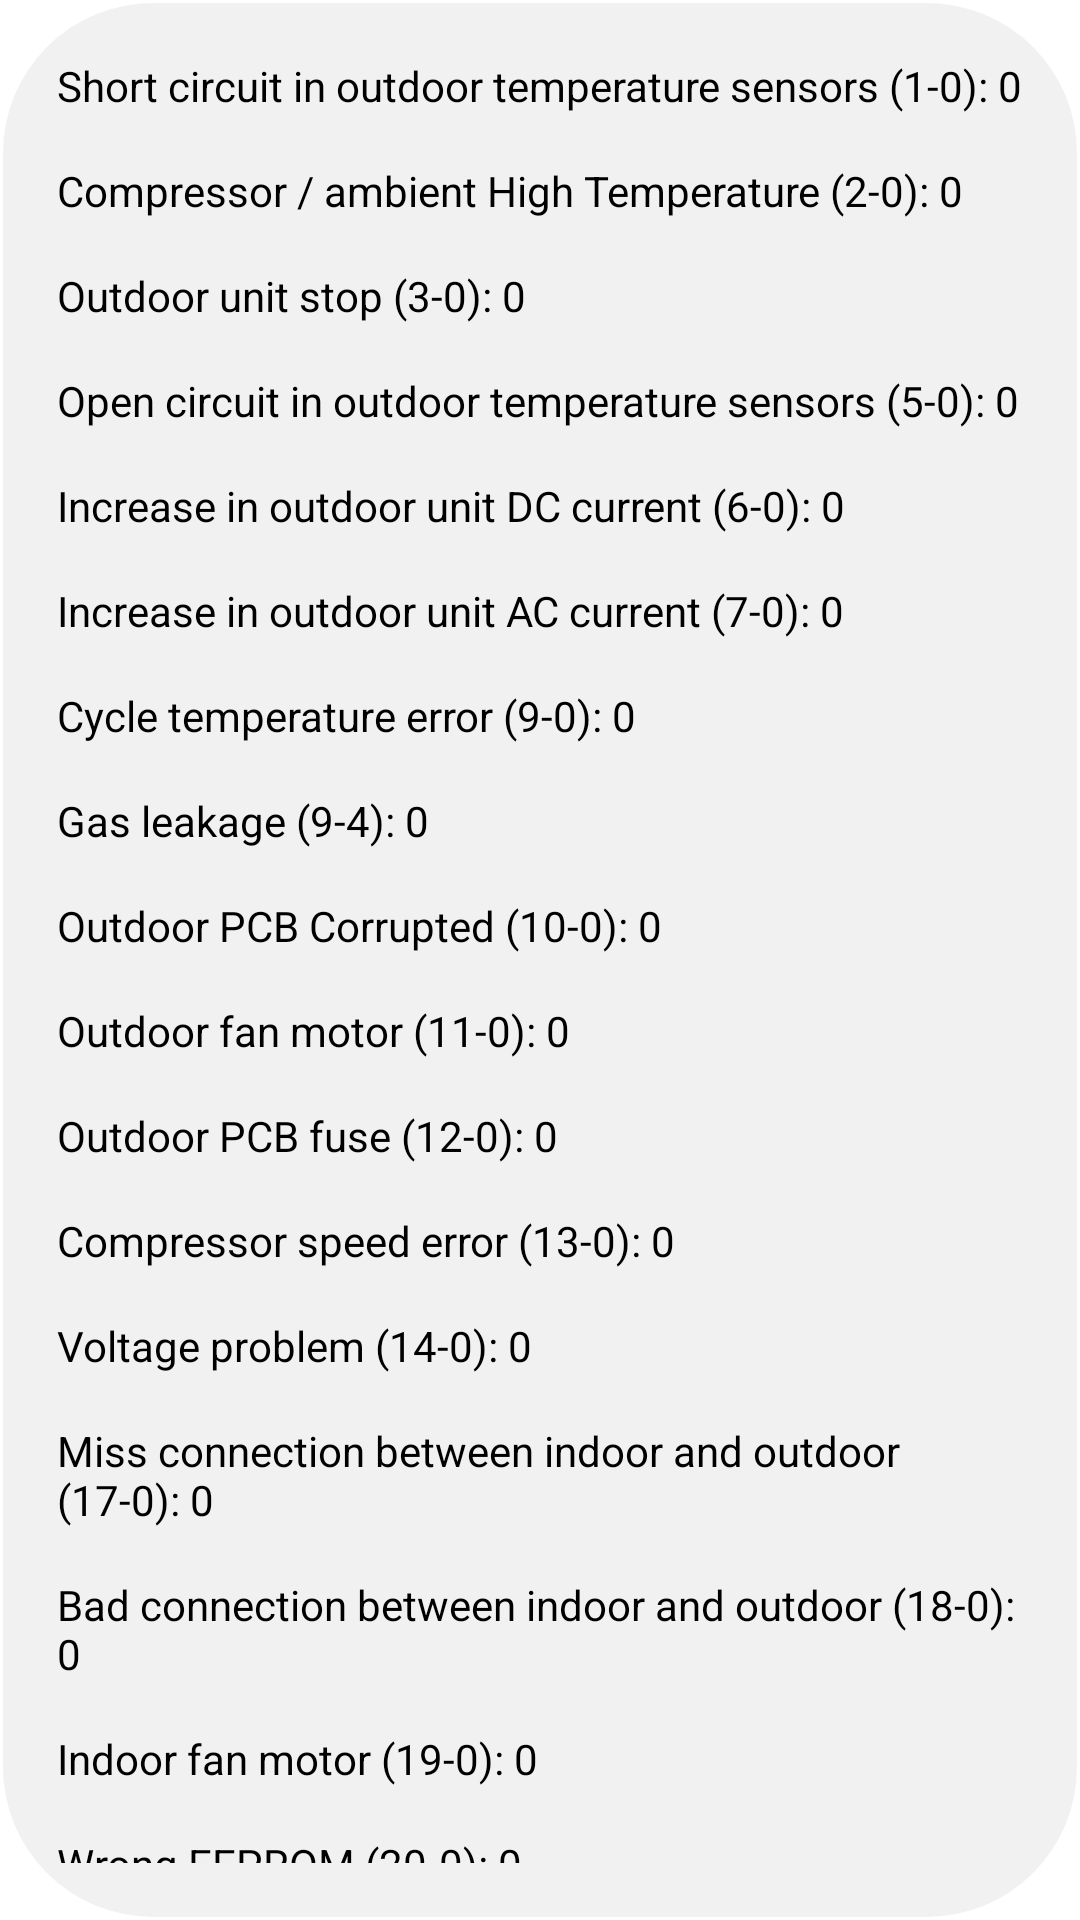

Produce the Android XML layout that renders to this screen, including the resource entries it uses.
<!-- AndroidManifest.xml: application theme Theme.Design.NoActionBar -->
<!-- res/layout/activity_errors.xml -->
<?xml version="1.0" encoding="utf-8"?>
<androidx.constraintlayout.widget.ConstraintLayout xmlns:android="http://schemas.android.com/apk/res/android"
    xmlns:app="http://schemas.android.com/apk/res-auto"
    xmlns:tools="http://schemas.android.com/tools"
    android:layout_width="match_parent"
    android:layout_height="match_parent"
    android:padding="1dp"
    android:background="@color/white"
    tools:context=".ErrorsActivity">

    <LinearLayout
        android:padding="10dp"
        android:layout_width="match_parent"
        android:layout_height="match_parent"
        android:background="@drawable/background_main"
        android:orientation="vertical">

        <TextView
            android:id="@+id/Short_circuit"
            android:layout_width="wrap_content"
            android:layout_height="wrap_content"
            android:textColor="#000000"
            android:text="Short circuit in outdoor temperature sensors (1-0): 0"
            android:textSize="14sp"
            android:padding="8dp"/>

        <TextView
            android:id="@+id/Compressor"
            android:layout_width="wrap_content"
            android:layout_height="wrap_content"
            android:textColor="#000000"
            android:text="Compressor / ambient High Temperature (2-0): 0"
            android:textSize="14sp"
            android:padding="8dp"/>

        <TextView
            android:id="@+id/outdoor_unit"
            android:layout_width="wrap_content"
            android:layout_height="wrap_content"
            android:textColor="#000000"
            android:text="Outdoor unit stop (3-0): 0"
            android:textSize="14sp"
            android:padding="8dp"/>

        <TextView
            android:id="@+id/open_circuit"
            android:layout_width="wrap_content"
            android:textColor="#000000"
            android:layout_height="wrap_content"
            android:text="Open circuit in outdoor temperature sensors (5-0): 0"
            android:textSize="14sp"
            android:padding="8dp"/>

        <TextView
            android:id="@+id/Increase_in_outdoor_unit_DC_current_6_0"
            android:layout_width="wrap_content"
            android:textColor="#000000"
            android:layout_height="wrap_content"
            android:text="Increase in outdoor unit DC current (6-0): 0"
            android:textSize="14sp"
            android:padding="8dp"/>

        <TextView
            android:id="@+id/Increase_in_outdoor_unit_DC_current_7_0"
            android:layout_width="wrap_content"
            android:layout_height="wrap_content"
            android:textColor="#000000"
            android:text="Increase in outdoor unit AC current (7-0): 0"
            android:textSize="14sp"
            android:padding="8dp"/>

        <TextView
            android:id="@+id/cycle_temp"
            android:layout_width="wrap_content"
            android:layout_height="wrap_content"
            android:textColor="#000000"
            android:text="Cycle temperature error (9-0): 0"
            android:textSize="14sp"
            android:padding="8dp"/>

        <TextView
            android:id="@+id/gas_leak"
            android:layout_width="wrap_content"
            android:layout_height="wrap_content"
            android:textColor="#000000"
            android:text="Gas leakage (9-4): 0"
            android:textSize="14sp"
            android:padding="8dp"/>

        <TextView
            android:id="@+id/error_9"
            android:layout_width="wrap_content"
            android:layout_height="wrap_content"
            android:textColor="#000000"
            android:text="Outdoor PCB Corrupted (10-0): 0"
            android:textSize="14sp"
            android:padding="8dp"/>

        <TextView
            android:id="@+id/outdoor_fan"
            android:layout_width="wrap_content"
            android:layout_height="wrap_content"
            android:textColor="#000000"
            android:text="Outdoor fan motor (11-0): 0"
            android:textSize="14sp"
            android:padding="8dp"/>

        <TextView
            android:id="@+id/outdoor_pcb"
            android:layout_width="wrap_content"
            android:layout_height="wrap_content"
            android:textColor="#000000"
            android:text="Outdoor PCB fuse (12-0): 0"
            android:textSize="14sp"
            android:padding="8dp"/>

        <TextView
            android:id="@+id/speed_error"
            android:layout_width="wrap_content"
            android:layout_height="wrap_content"
            android:textColor="#000000"
            android:text="Compressor speed error (13-0): 0"
            android:textSize="14sp"
            android:padding="8dp"/>

        <TextView
            android:id="@+id/volt"
            android:layout_width="wrap_content"
            android:layout_height="wrap_content"
            android:textColor="#000000"
            android:text="Voltage problem (14-0): 0"
            android:textSize="14sp"
            android:padding="8dp"/>

        <TextView
            android:id="@+id/miss_connection"
            android:layout_width="wrap_content"
            android:textColor="#000000"
            android:layout_height="wrap_content"

            android:text="Miss connection between indoor and outdoor (17-0): 0"
            android:textSize="14sp"
            android:padding="8dp"/>

        <TextView
            android:id="@+id/bad_coonnection"
            android:textColor="#000000"
            android:layout_width="wrap_content"
            android:layout_height="wrap_content"
            android:text="Bad connection between indoor and outdoor (18-0): 0"
            android:textSize="14sp"
            android:padding="8dp"/>

        <TextView
            android:id="@+id/indoor_fan"
            android:textColor="#000000"
            android:layout_width="wrap_content"
            android:layout_height="wrap_content"
            android:text="Indoor fan motor (19-0): 0"
            android:textSize="14sp"
            android:padding="8dp"/>

        <TextView
            android:id="@+id/wrong_eeprom"
            android:textColor="#000000"
            android:layout_width="wrap_content"
            android:layout_height="wrap_content"
            android:text="Wrong EEPROM (20-0): 0"
            android:textSize="14sp"
            android:padding="8dp"/>

        <TextView
            android:id="@+id/wifi_error"
            android:layout_width="wrap_content"
            android:textColor="#000000"
            android:layout_height="wrap_content"
            android:text="Wifi error (24-0): 0"
            android:textSize="14sp"
            android:padding="8dp"/>

        <TextView
            android:id="@+id/room_temp_error_26_1"
            android:textColor="#000000"
            android:layout_width="wrap_content"
            android:layout_height="wrap_content"
            android:text="Room temperature error (26-1): 0"
            android:textSize="14sp"
            android:padding="8dp"/>

        <TextView
            android:id="@+id/room_temp_error_26_2"
            android:textColor="#000000"
            android:layout_width="wrap_content"
            android:layout_height="wrap_content"
            android:text="Evaporator temperature error (26-2): 0"
            android:textSize="13sp"
            android:padding="8dp"/>

    </LinearLayout>


</androidx.constraintlayout.widget.ConstraintLayout>
<!-- resources referenced by this layout -->
<resources>
  <color name="white">#FFFFFFFF</color>
  <!-- drawable background_main (drawable) -->
  <?xml version="1.0" encoding="utf-8"?>
  
  <shape xmlns:android="http://schemas.android.com/apk/res/android">
  
      <solid android:color="#F1F1F1"/>
      <corners android:topRightRadius="50dp"
          android:topLeftRadius="50dp" android:bottomLeftRadius="50dp"
           android:bottomRightRadius="50dp"/>
  </shape>
</resources>
